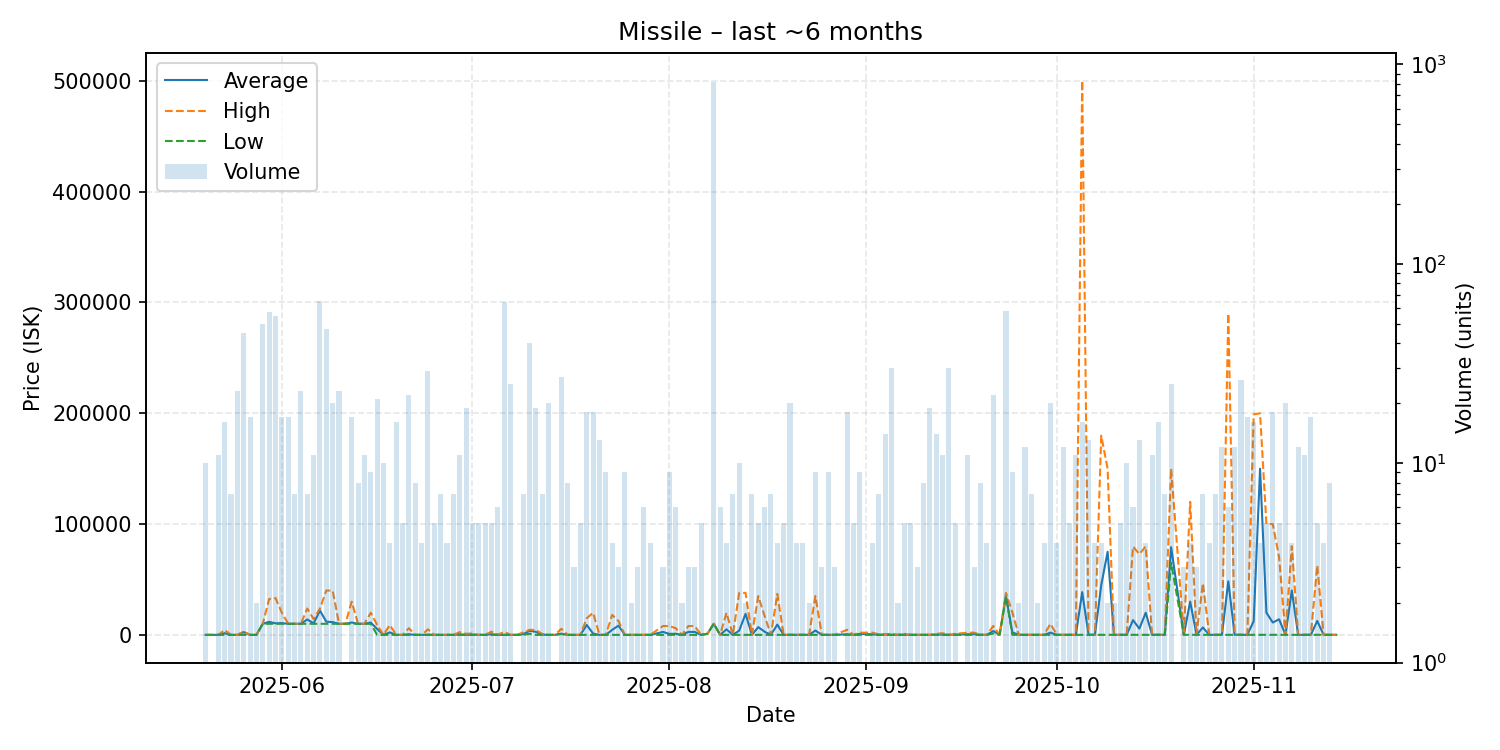

Source data for this figure (header and first rows):
date, average, highest, lowest, order_count, volume
2025-05-20, 0.11, 0.11, 0.11, 7, 10
2025-05-21, 0.11, 0.11, 0.11, 1, 1
2025-05-22, 0.11, 0.11, 0.11, 6, 11
2025-05-23, 1531, 4498, 0.11, 11, 16
2025-05-24, 0.11, 0.11, 0.11, 4, 7
2025-05-25, 0.11, 0.11, 0.11, 6, 23
2025-05-26, 2497, 2993, 0.11, 13, 45
2025-05-27, 0.11, 0.11, 0.1, 11, 17
2025-05-28, 0.1, 0.1, 0.1, 2, 2
2025-05-29, 10000, 10000, 10000, 9, 50
2025-05-30, 11746, 32350, 10000, 14, 57
2025-05-31, 10423, 33240, 10000, 8, 55
2025-06-01, 10588, 20000, 10000, 12, 17
2025-06-02, 10000, 10000, 10000, 5, 17
2025-06-03, 10000, 10000, 10000, 6, 7
2025-06-04, 10000, 10000, 10000, 6, 23
2025-06-05, 13939, 23785, 10000, 7, 7
2025-06-06, 10387, 14250, 10000, 8, 11
2025-06-07, 21823, 23790, 10000, 19, 65
2025-06-08, 11915, 40000, 10000, 15, 47
2025-06-09, 11500, 39990, 10000, 11, 20
2025-06-10, 10000, 10000, 10000, 6, 23
2025-06-11, 10000, 10000, 10000, 1, 1
2025-06-12, 11175, 29980, 10000, 9, 17
2025-06-13, 10000, 10000, 10000, 6, 8
2025-06-14, 10000, 10000, 10000, 9, 11
2025-06-15, 11109, 19980, 10000, 8, 9
2025-06-16, 5338, 9000, 10.1, 7, 21
2025-06-17, 10.1, 10.1, 10.1, 8, 10
2025-06-18, 2232, 8899, 10.1, 4, 4
2025-06-19, 10.1, 10.1, 10.1, 13, 16
2025-06-20, 10.1, 10.1, 10.1, 5, 5
2025-06-21, 552.4, 5975, 10.1, 12, 22
2025-06-22, 10.1, 10.1, 10.1, 7, 8
2025-06-23, 10.1, 10.1, 10.1, 4, 4
2025-06-24, 182.4, 4990, 10.69, 8, 29
2025-06-25, 10.69, 10.69, 10.69, 5, 5
2025-06-26, 10.69, 10.69, 10.69, 4, 7
2025-06-27, 10.69, 10.7, 10.69, 4, 4
2025-06-28, 10.73, 10.75, 10.7, 5, 7
2025-06-29, 454.3, 2450, 10.76, 6, 11
2025-06-30, 62.91, 1000, 10.85, 4, 19
2025-07-01, 248.7, 1200, 10.85, 5, 5
2025-07-02, 10.85, 10.85, 10.85, 4, 5
2025-07-03, 10.85, 10.85, 10.85, 3, 5
2025-07-04, 588.7, 2900, 10.85, 5, 5
2025-07-05, 10.97, 10.97, 10.97, 4, 6
2025-07-06, 56.1, 2899, 10.97, 11, 64
2025-07-07, 10.97, 10.98, 10.97, 12, 25
2025-07-08, 10.97, 10.97, 10.97, 1, 1
2025-07-09, 635.7, 2198, 10.97, 7, 7
2025-07-10, 3640, 4500, 999.5, 12, 40
2025-07-11, 2761, 4500, 10.97, 11, 19
2025-07-12, 236.2, 799.5, 10.97, 6, 7
2025-07-13, 10.98, 10.98, 10.97, 8, 20
2025-07-14, 10.97, 10.97, 10.97, 1, 1
2025-07-15, 1091, 5500, 800.0, 12, 27
2025-07-16, 10.97, 10.98, 10.97, 7, 8
2025-07-17, 10.97, 10.97, 10.97, 3, 3
2025-07-18, 10.97, 10.97, 10.97, 5, 5
... 114 more rows
